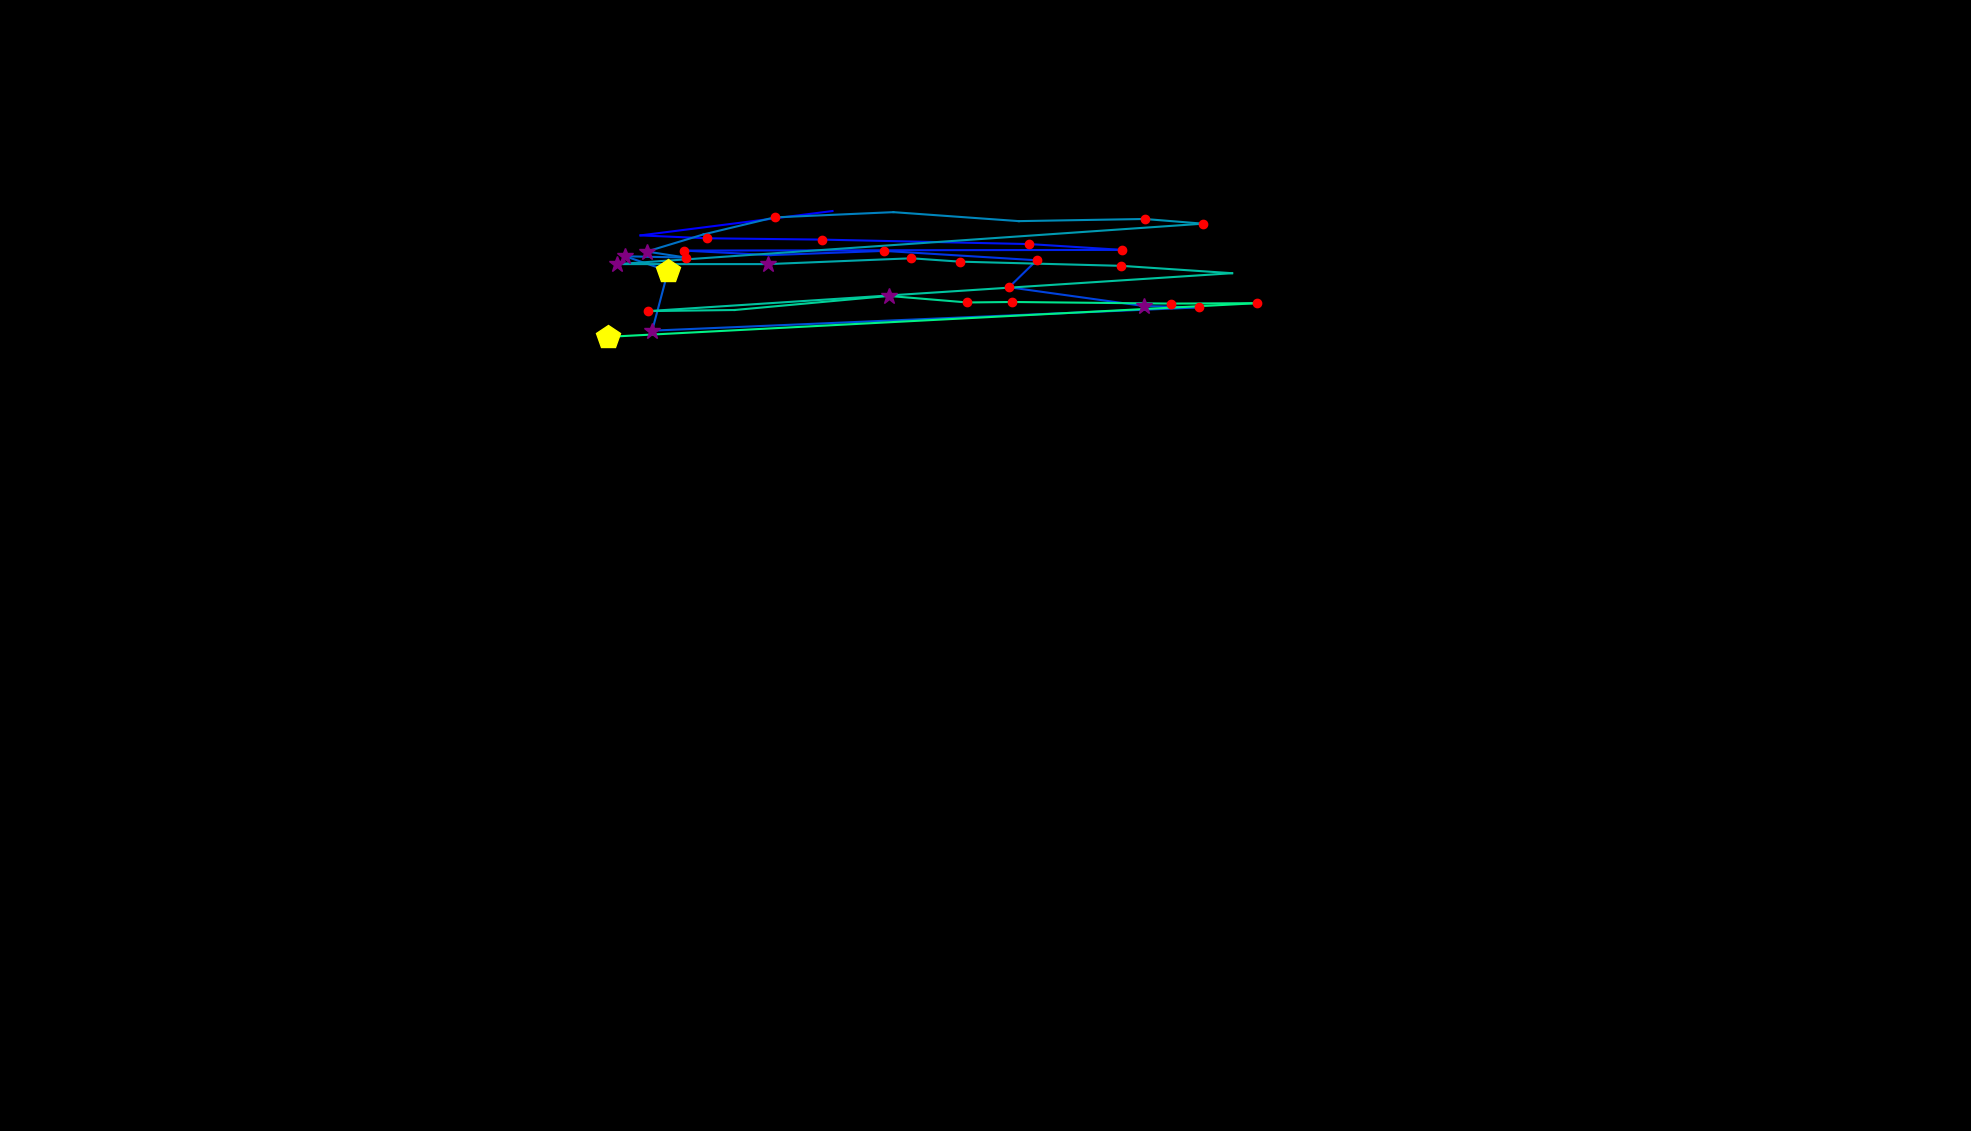

Source data for this figure (header and first rows):
, fixation_id, timestamp, avg_gaze_x, avg_gaze_y, duration
0, 1.0, 494, 1081, 1195, 108.4
1, 2.0, 698.9, 831.8, 1163, 96.39
2, 3.0, 819.4, 918.1, 1159, 132.5
3, 4.0, 1012, 1068, 1158, 156.6
4, 5.0, 1313, 1337, 1152, 156.6
5, 6.0, 1494, 1457, 1144, 156.6
6, 7.0, 1711, 888.1, 1143, 216.9
7, 8.0, 1988, 1001, 1138, 108.4
8, 9.0, 2217, 1148, 1143, 156.6
9, 10.0, 2446, 1346, 1131, 144.6
10, 11.0, 2615, 1310, 1096, 216.9
11, 12.0, 2904, 1486, 1071, 301.2
12, 13.0, 3302, 1558, 1070, 144.6
13, 14.0, 3555, 847, 1039, 301.2
14, 15.0, 4145, 867.6, 1117, 409.7
15, 16.0, 4579, 812, 1136, 301.2
16, 17.0, 4916, 890.7, 1134, 180.7
17, 18.0, 5241, 840, 1142, 277.1
18, 19.0, 5543, 913.7, 1164, 96.39
19, 20.0, 5723, 1006, 1187, 120.5
20, 21.0, 5904, 1160, 1193, 108.4
21, 22.0, 6121, 1323, 1182, 108.4
22, 23.0, 6338, 1487, 1184, 168.7
23, 24.0, 6543, 1562, 1178, 132.5
24, 25.0, 6760, 801.8, 1126, 289.2
25, 26.0, 7109, 997.2, 1126, 253
26, 27.0, 7434, 1184, 1133, 168.7
27, 28.0, 7627, 1246, 1129, 132.5
28, 29.0, 7844, 1456, 1124, 156.6
29, 30.0, 8109, 1600, 1114, 108.4
30, 31.0, 8290, 841, 1065, 192.8
31, 32.0, 8531, 954.1, 1066, 108.4
32, 33.0, 8663, 1154, 1084, 277.1
33, 34.0, 8965, 1256, 1076, 120.5
34, 35.0, 9109, 1314, 1077, 168.7
35, 36.0, 9302, 1520, 1075, 156.6
36, 37.0, 9495, 1632, 1075, 241
37, 38.0, 9892, 789.4, 1031, 409.7
